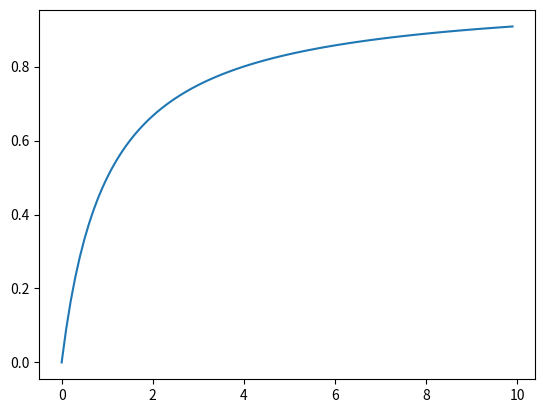

The script that saved this image:
# b = 0.7
# a = 1 if b>=0.5 else 0
# print(a)
# import numpy as np 
# import matplotlib.pyplot as plt 
# x = []
# y = []
# for i in range(10000):
# 	x.append(i)
# 	y.append(np.random.uniform(1,2.5))
# plt.scatter(x,y)
# plt.show()

# 计算y = x^2 - 2x + 1 的最小值，区间为[-1,4]
# zuixiaozhi = (-1)*(-1)-2*(-1)
# index = -1+0/1000000
# for i in range(1000000):
# 	x = -1 + i * 5/1000000
# 	f = x*x-2*x 
# 	if f<zuixiaozhi:
# 		zuixiaozhi = f 
# 		index = x 
# print(index,zuixiaozhi)

# from matplotlib import pyplot as plt
# import numpy as np
# from mpl_toolkits.mplot3d import Axes3D
# figure = plt.figure()
# ax = Axes3D(figure)
# X = np.arange(0.1,4,0.1)
# Y = np.arange(0.1,4,0.1)
# X,Y = np.meshgrid(X,Y)
# R1 = (Y/(X+Y))*(2/3)*(10-(X*Y)/(X+Y)-0.5)*(X-0.5)
# # R2 = 6*Y-X*Y-Y*Y
# # Z = np.cos(R)
# ax.plot_surface(X,Y,R1,rstride=1,cstride=1,cmap='rainbow')
# # ax.plot_surface(X,Y,R2,rstride=1,cstride=1,cmap='rainbow')
# plt.show()

import numpy as np
import matplotlib.pyplot as plt
# print(np.sqrt(2))

x = np.arange(0,10,0.1)
y = x/(x+1)
plt.plot(x,y)
plt.show()



